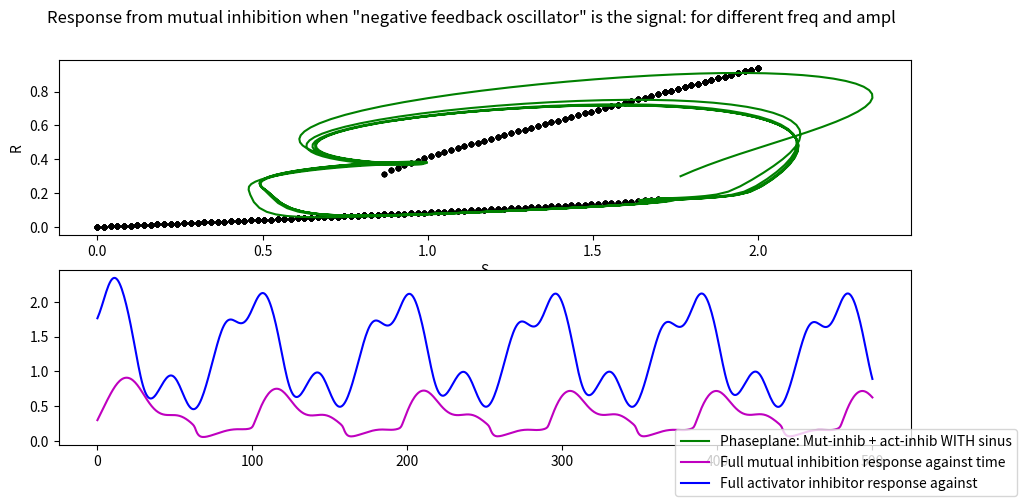

This figure's Python source:
# dependencies
from scipy.integrate import odeint
import numpy as np
import matplotlib.pyplot as plt
print("Running...")
def odesR(x, t, s=0, amp=0, freq=0):
    # constants
    k_0 = 0
    k_1 = 0.05
    k_2 = 0.1
    k_2prime = 0.5
    k_3 = 0.2
    k_4 = 1
    J_3 = 0.05
    J_4 = 0.05
    S = s
    a = amp  # 0.6   # amplitude
    b = freq  # 0.02   # frequency
    S = S + a * np.sin(b * t)

    # assign each ODE to a vector element
    R = x[0]

    def E(R):
        return goldbeter_koshland(k_3, k_4 * R, J_3, J_4)

    # define each ODE: mutual inhibition model (f)
    dRdt = k_0 + k_1 * S - k_2 * R - k_2prime * E(R) * R

    return [dRdt]

def odes(x, t, s, a = 0, b = 1, freq = 1, mult = 1, add = 0, sig = False):

    # constants for mutual inhibition
    K_0      = 0
    K_1      = 0.05
    K_2      = 0.1
    K_2prime = 0.5
    K_3      = 0.2
    K_4      = 1
    J_3      = 0.05
    J_4      = 0.05

    # activator inhibitor
    k_0      = 4
    k_1      = 1
    k_2      = 1
    k_2prime = 1
    k_3      = 1
    k_4      = 1
    k_5      = 0.1
    k_6      = 0.075
    j_3      = 0.3
    j_4      = 0.3
 
    S   = s + a*np.sin(b*t)
    # assign each ODE to a vector element
    R1 =  x[0]
    X   = x[1]
    R   = x[2]

    def E1(R1):
        return goldbeter_koshland(k_3*R1, k_4, j_3, j_4)
    
    def E(R):
        return goldbeter_koshland(K_3, K_4 * R, J_3, J_4)

    # activator inhibitor
    dR1dt = k_0*E1(R1) + k_1*S - k_2 * R1 -k_2prime * X * R1 
    dR1dt = dR1dt/freq # an attempt to manipulate the frequency of the oscillations
    dXdt  = k_5*R1     - k_6*X
    #dXdt  = dXdt *2

    # mutual inhibition with negative feedback (R_P) as signal
    if not sig:
        dRdt   = K_0 + K_1 * (mult*R1+add) - K_2 * R - K_2prime * E(R) * R
        # dRdt = dRdt*2.8
    else:
        dRdt   = K_0 + K_1 * S - K_2 * R - K_2prime * E(R) * R

    return [dR1dt, dXdt, dRdt]

def goldbeter_koshland(u, v, J, K):
    G = (2 * u * K) / (v - u + v * J + u * K + np.sqrt((v - u + v * J + u * K) ** 2 - 4 * (v - u) * u * K))
    return G

# Since actual max/min may be before the system has reached steady state, we have to take a later local extrema
def maxmin(lis):
    length = len(lis)
    max =0; min = 0; counter = 1; maxVal,minVal = 0,0; peaks = []
    while (max <  5 and min < 5) and length > counter+1:
        prev    = lis[counter-1]
        current = lis[counter]
        next    = lis[counter+1]
        if current > prev and current > next:
            maxVal = current
            max += 1
            peaks.append(counter)
        elif current < prev and current < next:
            minVal = current
            min += 1
        counter += 1
    return maxVal,minVal,peaks

def findScales(response, reqAmpl, reqCon):
    maxR,minR,peaks = maxmin(response)
    period = 1/(peaks[-1]-peaks[-2])
    amplR = (maxR-minR)/2                # The "amplitude" of the act-inhib
    midR  = maxR-amplR                   # The value which the act-inhib oscillates around
    mult  = reqAmpl/amplR                # what we want to multiply R_P with to stay within the right values
    add   = reqCon - midR*mult           # What we need to add to R_P to have the act-inhib at the right height
    return mult, add

def scaleValues(list, mult, add):
    #list = [mult*x + add for x in list]   # Making a list of the corrected act-inhib in order to plot it
    return [mult*x + add for x in list]   # Making a list of the corrected act-inhib in order to plot it

def run_model(R_0, signal=(0, 0, 1), color=None):
    S_init = signal[0]
    amp = signal[1]
    freq = signal[2]
    x = odeint(odesR, R_0, t, args=(S_init, amp, freq))
    R = x[:, 0]
    signal = S_init + amp * np.sin(freq * t)
    if not color:
        if R[-1] > R_0:
            color = 'lightskyblue'
        else:
            color = 'pink'
    #ax[0].plot(signal, R, color=color)
    ax[0].plot(S_init, R[-1], '.', color='black')

t = np.linspace(0, 500,700)


fig,ax = plt.subplots(2,1,figsize = (11,5))
fig.suptitle("Response from mutual inhibition when \"negative feedback oscillator\" is the signal: for different freq and ampl")



"""
"""    
R_0_values = np.concatenate([np.linspace(0, 0.1, 1), np.linspace(0.1, 0.3, 20), np.linspace(0.3, 1, 2)])
S_init_values = np.linspace(0, 2, 100)
for R0 in R_0_values:
    for S_init in S_init_values:
        constant_signal = (S_init, 0, 0)
        run_model(R0, constant_signal)

reqAmpl = 0.6 # The amplitude of oscillatory signal we know works 
reqCon  = 1.3 # the freq of the signal we know works
freq    = 7.4   # divide the R_P with some number, which will change frequencies, 8 works when there is no oscillatory signal in the activator inhibitor
freq    = 8  # divide the R_P with some number, which will change frequencies, 8 works when there is no oscillatory signal in the activator inhibitor
a = 0.22; 
a = 0.20; 
b = 0.20; 

S = 0.2; 
r = 0.3
X_0  = 1
R1_0 = 1

# iterate through the different a and b values to plot them
init_cond = [R1_0,X_0, r] # R_0 is defined further up (r_values)
signal = S + a*np.sin(b*t)
# ax[i].plot(t,signal,  color = "g")

''' To extract information about R_P, so we can find out what values are needed to make is stay within the right values 
E.g. we need to find out what to multiply the R_P signal with when used as input for dRdt'''
x = odeint(odes, init_cond, t, args=(S,0,b, freq)) 
R_P1  = x[:, 0]
mult,add  = findScales(R_P1, reqAmpl, reqCon) # find scaling values
R_P1      = scaleValues(R_P1, mult, add)
# ax[1].plot(t,R_P1, label = f"a = {round(a,3)}, b = {round(b,3)}", color = "g") # plots the R_P, which is used as signal for dRdt

x = odeint(odes, init_cond, t, args=(S,0,b,freq,mult,add )) # When dRdt get the right signal from R_P
R1    = x[:, 2]

# ax[1].plot(t,R1, label = f"Mut-inhib + act-inhib without sinus", color = "y")
# ax[0].plot(R_P1,R1, label = f"Mut-inhib + act-inhib without sinus", color = "m")

x = odeint(odes, init_cond, t, args=(S,a,b,freq,mult,add )) # When dRdt get the right signal from R_P
R_P = x[:, 0] # act-inhib including freq change and oscilatory signal
X   = x[:, 1] 
R   = x[:, 2] # mutual inhibition with act-inhib signal
R_P  = scaleValues(R_P,mult,add)   # Making a list of the corrected act-inhib in order to plot it
ax[0].plot(R_P,R, label = f"Phaseplane: Mut-inhib + act-inhib WITH sinus", color = "g")
ax[1].plot(t,  R, label = f"Full mutual inhibition response against time", color = "m")
# ax[1].plot(signal,  R, label = f"Full mutual inhibition response against time", color = "m")
ax[1].plot(t,R_P, label = f"Full activator inhibitor response against ", color = "b") # plots the R_P, which is used as signal for dRdt




ax[0].set(ylabel="R")
ax[0].set(xlabel="S")

fig.legend(loc='lower right')



plt.show()
